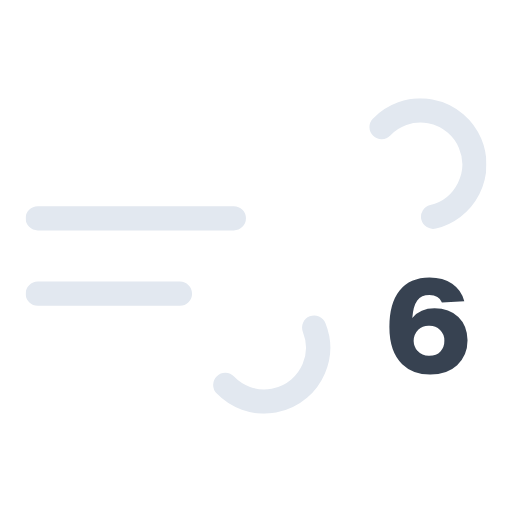
t = 0.00 s
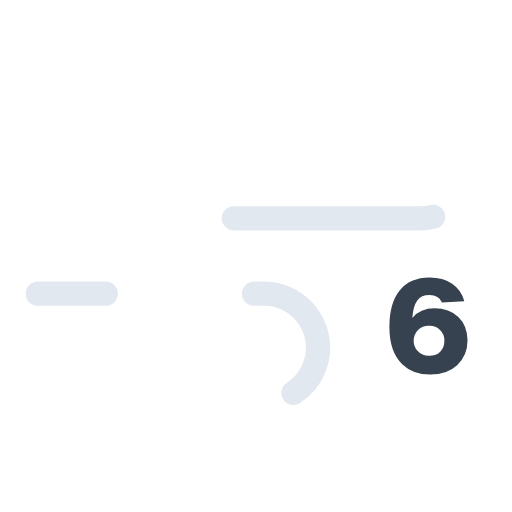
t = 1.50 s
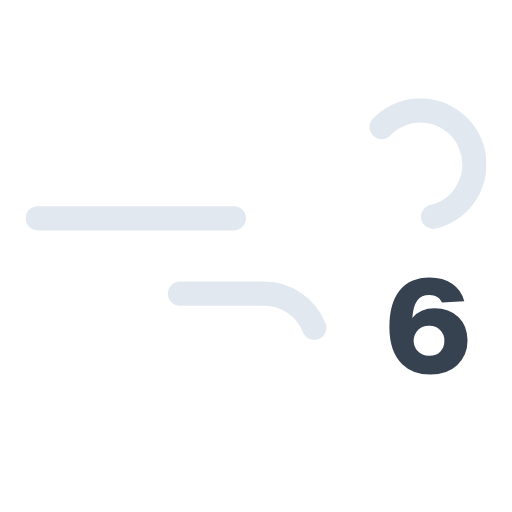
t = 3.00 s
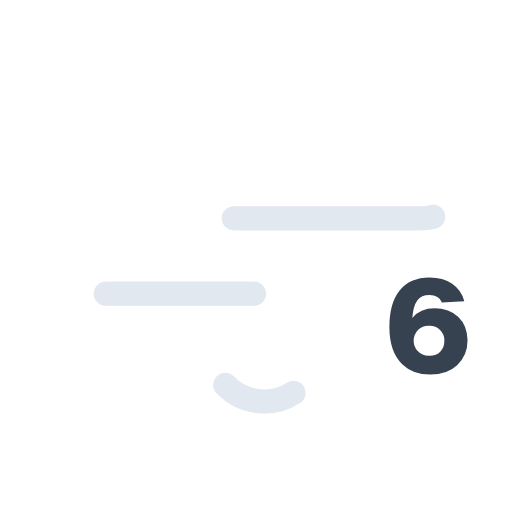
t = 4.50 s

The animated SVG that drew these frames (rendered in a browser with its animation timeline set to each time). Animation: 2 SMIL elements (animate=2); one cycle of 6.00 s, repeats indefinitely.

<svg xmlns="http://www.w3.org/2000/svg" xmlns:xlink="http://www.w3.org/1999/xlink" viewBox="66 66 380 380"><defs><symbol id="a" viewBox="0 0 342 234"><path fill="none" stroke="#e2e8f0" stroke-dasharray="148" stroke-linecap="round" stroke-miterlimit="10" stroke-width="18" d="M264.2 21.3A40 40 0 11293 89H9"><animate attributeName="stroke-dashoffset" dur="6s" repeatCount="indefinite" values="0; 2960"/></path><path fill="none" stroke="#e2e8f0" stroke-dasharray="110" stroke-linecap="round" stroke-miterlimit="10" stroke-width="18" d="M148.2 212.7A40 40 0 10177 145H9"><animate attributeName="stroke-dashoffset" dur="6s" repeatCount="indefinite" values="0; 1540"/></path></symbol></defs><use xlink:href="#a" width="342" height="234" transform="translate(85 139)"/><path fill="#374251" d="M388.5 294.8q11 0 17.7 6.5t6.8 17.3q0 11.3-7.7 18.4t-20.2 7q-12.6 0-20.6-7.7-9.5-9-9.5-27.7 0-17.5 7.6-27t22.2-9.6q10.1 0 16.8 4.6a22.3 22.3 0 019 13l-16.6 1q-2.1-5.6-9.3-5.6-6 0-9 4t-3.7 13q5.8-7.2 16.5-7.2Zm-12.7 31.6a11.5 11.5 0 008.8 3.7q5.4 0 8.3-3.2a11.9 11.9 0 002.9-8 10.6 10.6 0 00-3.2-8 11.2 11.2 0 00-8.2-3.1 11 11 0 00-8 3 12 12 0 00-3.4 8.2 12.3 12.3 0 002.8 7.4Z"/></svg>
